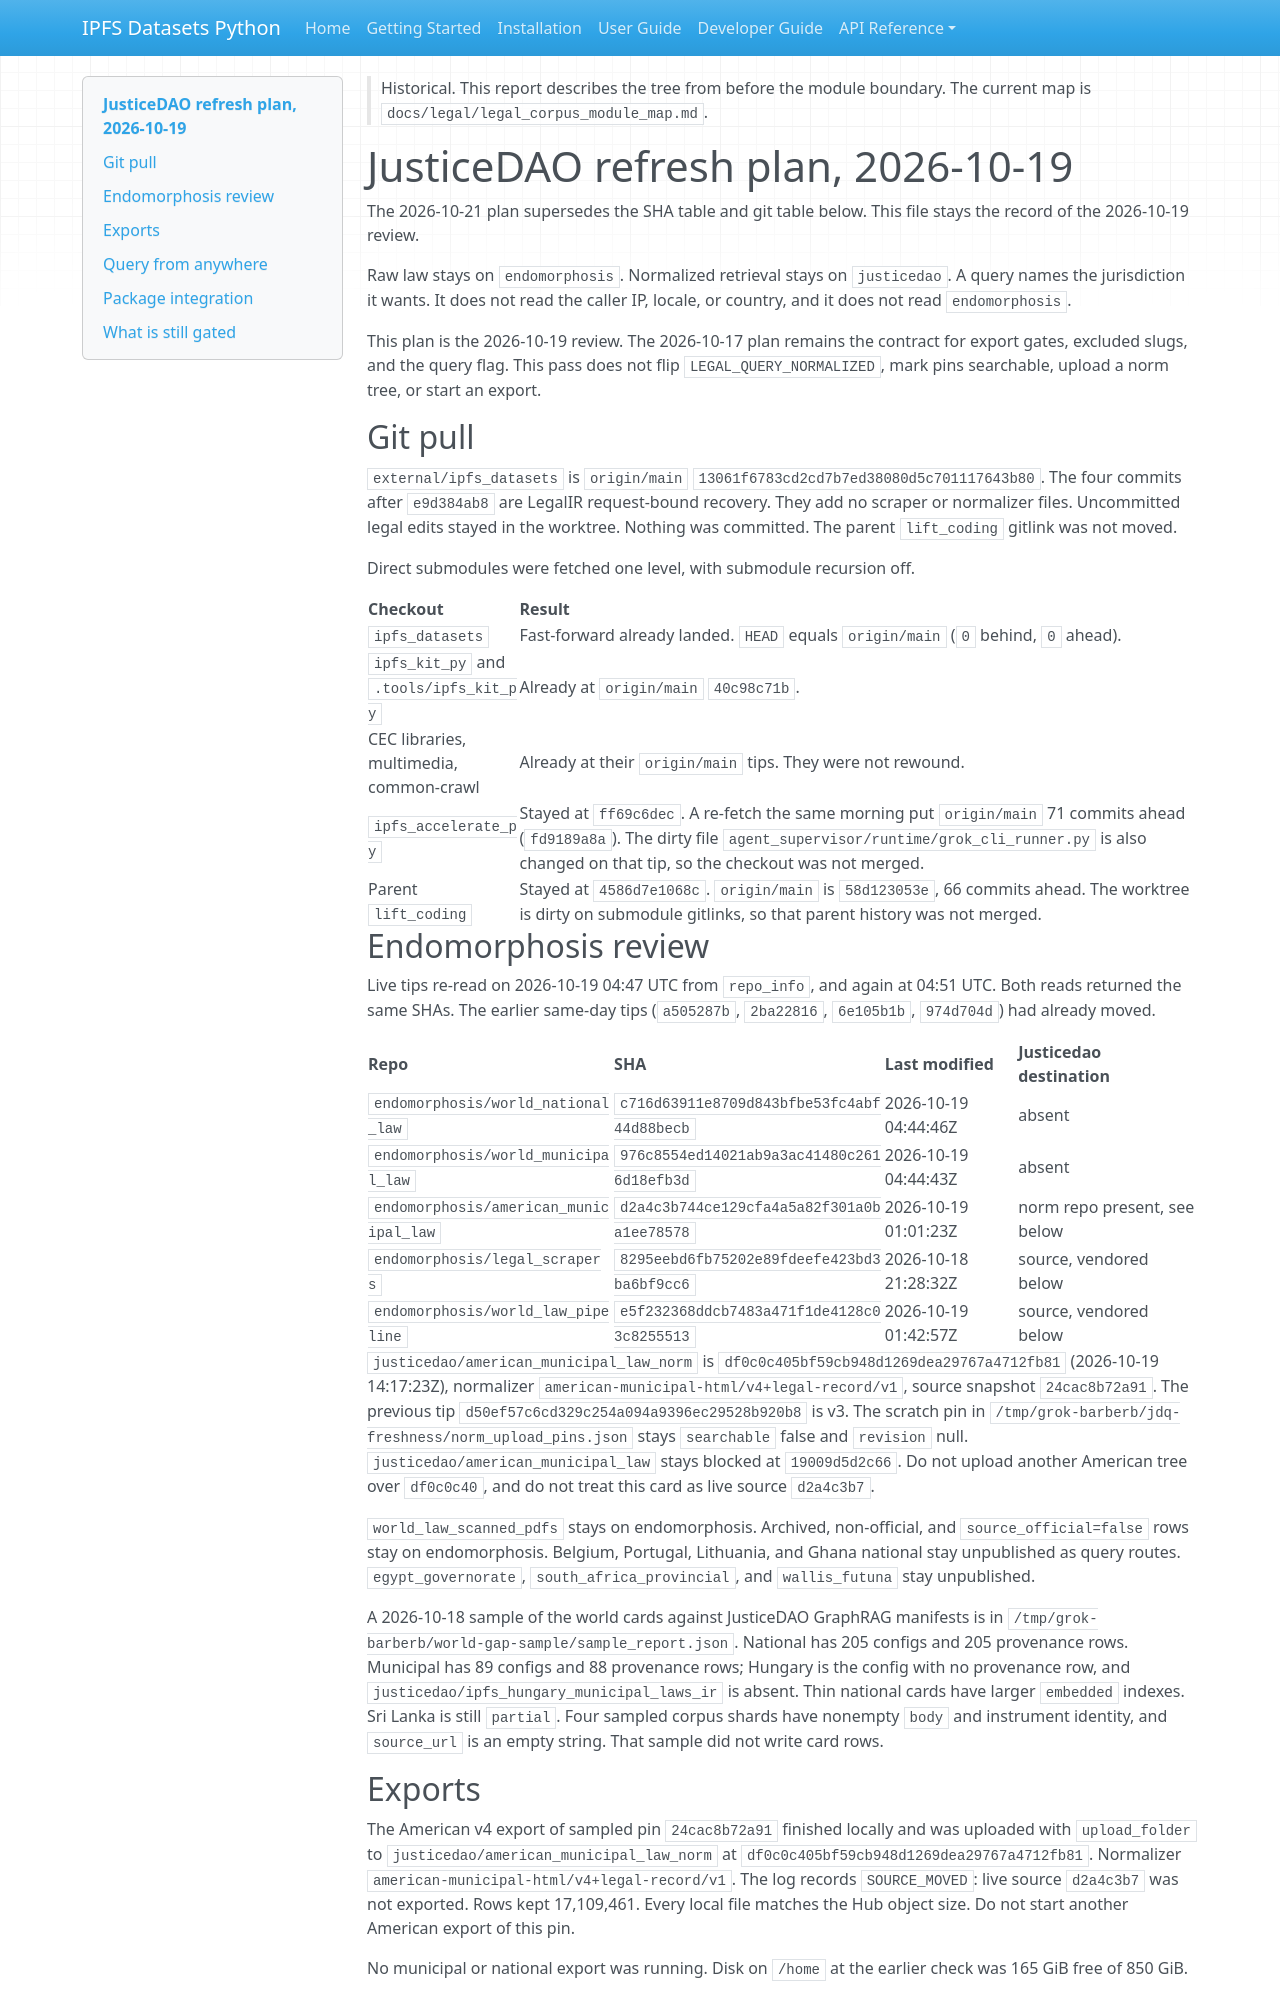

repository: endomorphosis/ipfs_datasets_py · page: legal/justicedao_refresh_plan_20261019/index.html · generator: mkdocs

> Historical. This report describes the tree from before the module boundary. The current map is `docs/legal/legal_corpus_module_map.md`.

# JusticeDAO refresh plan, 2026-10-19

The 2026-10-21 plan supersedes the SHA table and git table below. This file stays the record of the 2026-10-19 review.

Raw law stays on `endomorphosis`. Normalized retrieval stays on `justicedao`. A query names the jurisdiction it wants. It does not read the caller IP, locale, or country, and it does not read `endomorphosis`.

This plan is the 2026-10-19 review. The 2026-10-17 plan remains the contract for export gates, excluded slugs, and the query flag. This pass does not flip `LEGAL_QUERY_NORMALIZED`, mark pins searchable, upload a norm tree, or start an export.

## Git pull

`external/ipfs_datasets` is `origin/main` `13061f6783cd2cd7b7ed38080d5c701117643b80`. The four commits after `e9d384ab8` are LegalIR request-bound recovery. They add no scraper or normalizer files. Uncommitted legal edits stayed in the worktree. Nothing was committed. The parent `lift_coding` gitlink was not moved.

Direct submodules were fetched one level, with submodule recursion off.

| Checkout | Result |
| --- | --- |
| `ipfs_datasets` | Fast-forward already landed. `HEAD` equals `origin/main` (`0` behind, `0` ahead). |
| `ipfs_kit_py` and `.tools/ipfs_kit_py` | Already at `origin/main` `40c98c71b`. |
| CEC libraries, multimedia, common-crawl | Already at their `origin/main` tips. They were not rewound. |
| `ipfs_accelerate_py` | Stayed at `ff69c6dec`. A re-fetch the same morning put `origin/main` 71 commits ahead (`fd9189a8a`). The dirty file `agent_supervisor/runtime/grok_cli_runner.py` is also changed on that tip, so the checkout was not merged. |
| Parent `lift_coding` | Stayed at `4586d7e1068c`. `origin/main` is `58d123053e`, 66 commits ahead. The worktree is dirty on submodule gitlinks, so that parent history was not merged. |

## Endomorphosis review

Live tips re-read on 2026-10-19 04:47 UTC from `repo_info`, and again at 04:51 UTC. Both reads returned the same SHAs. The earlier same-day tips (`a505287b`, `2ba22816`, `6e105b1b`, `974d704d`) had already moved.

| Repo | SHA | Last modified | Justicedao destination |
| --- | --- | --- | --- |
| `endomorphosis/world_national_law` | `c716d63911e8709d843bfbe53fc4abf44d88becb` | 2026-10-19 04:44:46Z | absent |
| `endomorphosis/world_municipal_law` | `976c8554ed14021ab9a3ac41480c2616d18efb3d` | 2026-10-19 04:44:43Z | absent |
| `endomorphosis/american_municipal_law` | `d2a4c3b744ce129cfa4a5a82f301a0ba1ee78578` | 2026-10-19 01:01:23Z | norm repo present, see below |
| `endomorphosis/legal_scrapers` | `8295eebd6fb75202e89fdeefe423bd3ba6bf9cc6` | 2026-10-18 21:28:32Z | source, vendored below |
| `endomorphosis/world_law_pipeline` | `e5f232368ddcb7483a471f1de4128c03c8255513` | 2026-10-19 01:42:57Z | source, vendored below |

`justicedao/american_municipal_law_norm` is `df0c0c405bf59cb948d1269dea29767a4712fb81` (2026-10-19 14:17:23Z), normalizer `american-municipal-html/v4+legal-record/v1`, source snapshot `24cac8b72a91`. The previous tip `d50ef57c6cd329c254a094a9396ec29528b920b8` is v3. The scratch pin in `/tmp/grok-barberb/jdq-freshness/norm_upload_pins.json` stays `searchable` false and `revision` null. `justicedao/american_municipal_law` stays blocked at `19009d5d2c66`. Do not upload another American tree over `df0c0c40`, and do not treat this card as live source `d2a4c3b7`.

`world_law_scanned_pdfs` stays on endomorphosis. Archived, non-official, and `source_official=false` rows stay on endomorphosis. Belgium, Portugal, Lithuania, and Ghana national stay unpublished as query routes. `egypt_governorate`, `south_africa_provincial`, and `wallis_futuna` stay unpublished.

A 2026-10-18 sample of the world cards against JusticeDAO GraphRAG manifests is in `/tmp/grok-barberb/world-gap-sample/sample_report.json`. National has 205 configs and 205 provenance rows. Municipal has 89 configs and 88 provenance rows; Hungary is the config with no provenance row, and `justicedao/ipfs_hungary_municipal_laws_ir` is absent. Thin national cards have larger `embedded` indexes. Sri Lanka is still `partial`. Four sampled corpus shards have nonempty `body` and instrument identity, and `source_url` is an empty string. That sample did not write card rows.
